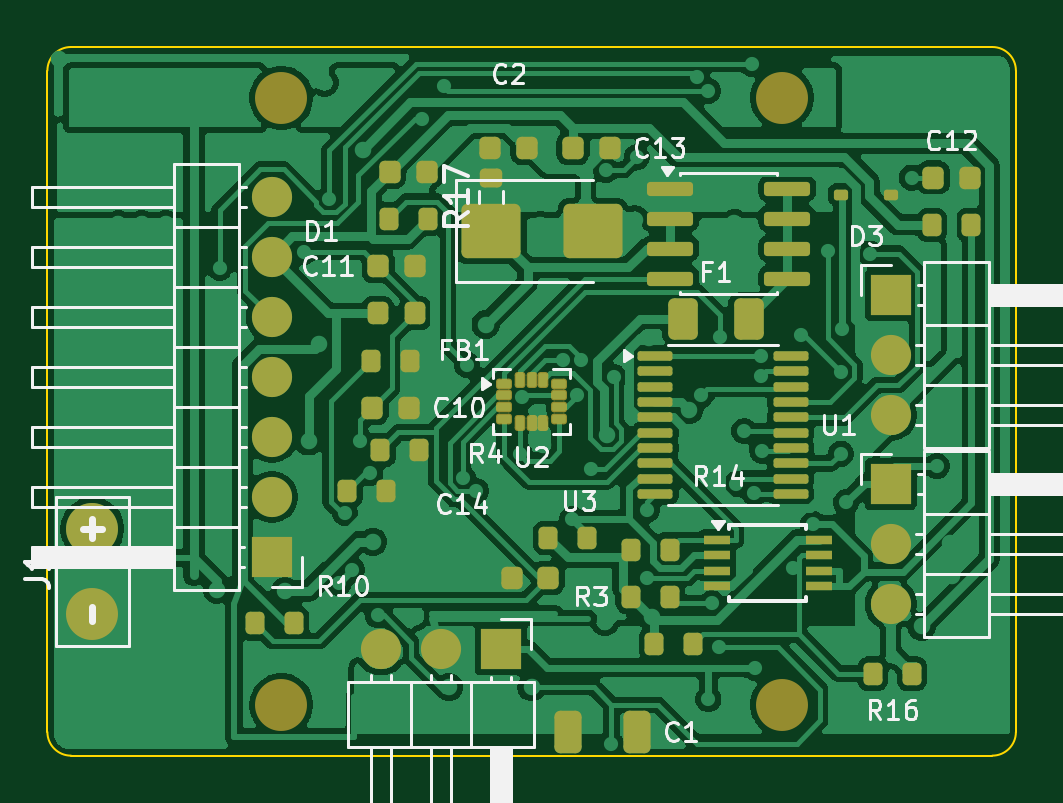
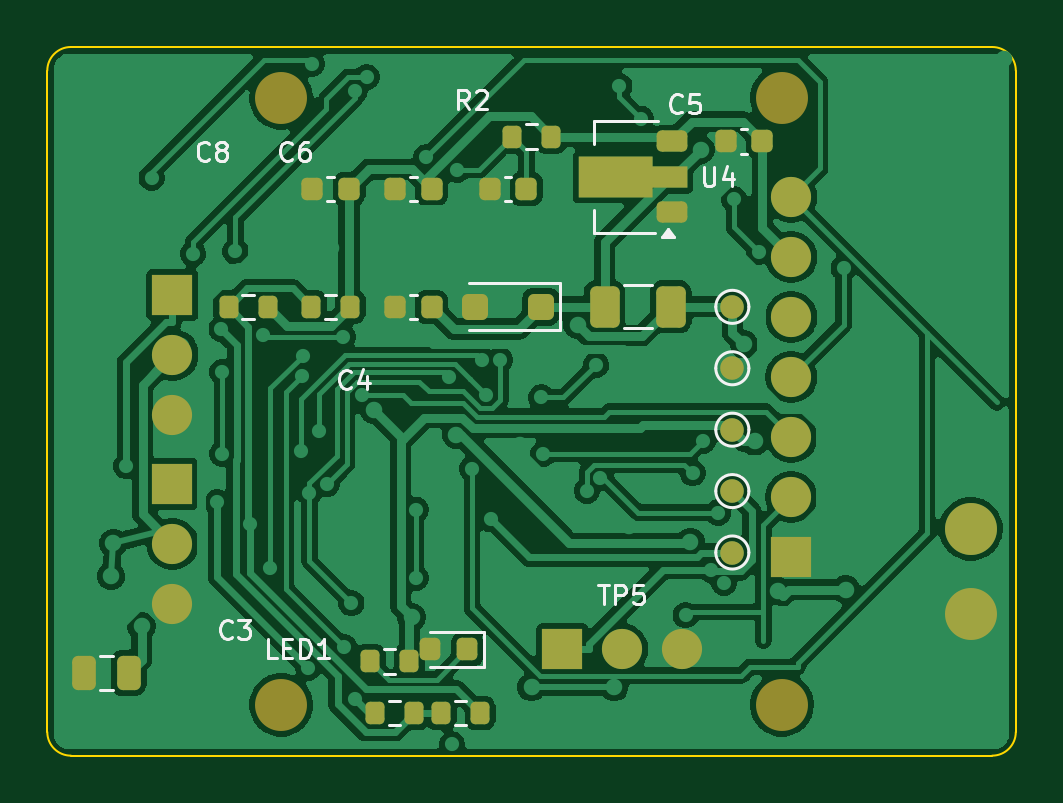
Circuit board: 9 layer files. Board 41.0 x 30.0 mm.
- bottom_copper: imu_to_ttl-B_Cu.gbl (108687 bytes)
- bottom_mask: imu_to_ttl-B_Mask.gbs (4153 bytes)
- paste: imu_to_ttl-B_Paste.gbp (3107 bytes)
- bottom_silk: imu_to_ttl-B_Silkscreen.gbo (14630 bytes)
- outline: imu_to_ttl-Edge_Cuts.gm1 (903 bytes)
- top_copper: imu_to_ttl-F_Cu.gtl (197613 bytes)
- top_mask: imu_to_ttl-F_Mask.gts (6140 bytes)
- paste: imu_to_ttl-F_Paste.gtp (5323 bytes)
- top_silk: imu_to_ttl-F_Silkscreen.gto (31550 bytes)

=== bottom_copper: imu_to_ttl-B_Cu.gbl (108687 bytes, source omitted) ===
=== bottom_mask: imu_to_ttl-B_Mask.gbs ===
%TF.GenerationSoftware,KiCad,Pcbnew,10.0.7*%
%TF.CreationDate,2026-10-15T08:52:34+08:00*%
%TF.ProjectId,imu_to_ttl,696d755f-746f-45f7-9474-6c2e6b696361,rev?*%
%TF.SameCoordinates,Original*%
%TF.FileFunction,Soldermask,Bot*%
%TF.FilePolarity,Negative*%
%FSLAX46Y46*%
G04 Gerber Fmt 4.6, Leading zero omitted, Abs format (unit mm)*
G04 Created by KiCad (PCBNEW 10.0.7) date 2026-10-15 08:52:34*
%MOMM*%
%LPD*%
G01*
G04 APERTURE LIST*
G04 Aperture macros list*
%AMRoundRect*
0 Rectangle with rounded corners*
0 $1 Rounding radius*
0 $2 $3 $4 $5 $6 $7 $8 $9 X,Y pos of 4 corners*
0 Add a 4 corners polygon primitive as box body*
4,1,4,$2,$3,$4,$5,$6,$7,$8,$9,$2,$3,0*
0 Add four circle primitives for the rounded corners*
1,1,$1+$1,$2,$3*
1,1,$1+$1,$4,$5*
1,1,$1+$1,$6,$7*
1,1,$1+$1,$8,$9*
0 Add four rect primitives between the rounded corners*
20,1,$1+$1,$2,$3,$4,$5,0*
20,1,$1+$1,$4,$5,$6,$7,0*
20,1,$1+$1,$6,$7,$8,$9,0*
20,1,$1+$1,$8,$9,$2,$3,0*%
%AMFreePoly0*
4,1,9,3.862500,-0.866500,0.737500,-0.866500,0.737500,-0.450000,-0.737500,-0.450000,-0.737500,0.450000,0.737500,0.450000,0.737500,0.866500,3.862500,0.866500,3.862500,-0.866500,3.862500,-0.866500,$1*%
G04 Aperture macros list end*
%ADD10R,1.700000X1.700000*%
%ADD11C,1.700000*%
%ADD12C,2.200000*%
%ADD13C,1.000000*%
%ADD14RoundRect,0.200000X-0.200000X-0.275000X0.200000X-0.275000X0.200000X0.275000X-0.200000X0.275000X0*%
%ADD15RoundRect,0.218750X-0.218750X-0.256250X0.218750X-0.256250X0.218750X0.256250X-0.218750X0.256250X0*%
%ADD16RoundRect,0.225000X-0.225000X-0.250000X0.225000X-0.250000X0.225000X0.250000X-0.225000X0.250000X0*%
%ADD17RoundRect,0.250000X-0.250000X-0.475000X0.250000X-0.475000X0.250000X0.475000X-0.250000X0.475000X0*%
%ADD18RoundRect,0.250000X-0.375000X-0.625000X0.375000X-0.625000X0.375000X0.625000X-0.375000X0.625000X0*%
%ADD19RoundRect,0.225000X-0.425000X-0.225000X0.425000X-0.225000X0.425000X0.225000X-0.425000X0.225000X0*%
%ADD20FreePoly0,0.000000*%
%ADD21RoundRect,0.250000X-0.300000X-0.300000X0.300000X-0.300000X0.300000X0.300000X-0.300000X0.300000X0*%
G04 APERTURE END LIST*
D10*
%TO.C,J3*%
X19200000Y-25500000D03*
D11*
X16660000Y-25500000D03*
X14120000Y-25500000D03*
%TD*%
D12*
%TO.C,B4*%
X9900000Y-27850000D03*
%TD*%
%TO.C,J1*%
X1900000Y-20400000D03*
X1900000Y-24000000D03*
%TD*%
D10*
%TO.C,J5*%
X35700000Y-10500000D03*
D11*
X35700000Y-13040000D03*
X35700000Y-15580000D03*
%TD*%
D10*
%TO.C,J2*%
X9500000Y-21590000D03*
D11*
X9500000Y-19050000D03*
X9500000Y-16510000D03*
X9500000Y-13970000D03*
X9500000Y-11430000D03*
X9500000Y-8890000D03*
X9500000Y-6350000D03*
%TD*%
D10*
%TO.C,J4*%
X35700000Y-18500000D03*
D11*
X35700000Y-21040000D03*
X35700000Y-23580000D03*
%TD*%
D12*
%TO.C,B3*%
X31100000Y-27850000D03*
%TD*%
%TO.C,B2*%
X31100000Y-2150000D03*
%TD*%
%TO.C,B1*%
X9900000Y-2150000D03*
%TD*%
D13*
%TO.C,TP1*%
X12000000Y-11000000D03*
%TD*%
D14*
%TO.C,R2*%
X19675000Y-3800000D03*
X21325000Y-3800000D03*
%TD*%
D15*
%TO.C,LED1*%
X23212500Y-25500000D03*
X24787500Y-25500000D03*
%TD*%
D16*
%TO.C,C4*%
X24725000Y-11000000D03*
X26275000Y-11000000D03*
%TD*%
%TO.C,C8*%
X28225000Y-6000000D03*
X29775000Y-6000000D03*
%TD*%
D17*
%TO.C,C3*%
X37550000Y-26500000D03*
X39450000Y-26500000D03*
%TD*%
D13*
%TO.C,TP4*%
X12000000Y-18800000D03*
%TD*%
D14*
%TO.C,R1*%
X25675000Y-26000000D03*
X27325000Y-26000000D03*
%TD*%
D13*
%TO.C,TP5*%
X12000000Y-21400000D03*
%TD*%
D16*
%TO.C,C5*%
X10725000Y-4000000D03*
X12275000Y-4000000D03*
%TD*%
%TO.C,C6*%
X24725000Y-6000000D03*
X26275000Y-6000000D03*
%TD*%
D14*
%TO.C,TH1*%
X25475000Y-28200000D03*
X27125000Y-28200000D03*
%TD*%
D16*
%TO.C,C9*%
X20725000Y-6000000D03*
X22275000Y-6000000D03*
%TD*%
D14*
%TO.C,R11*%
X28175000Y-11000000D03*
X29825000Y-11000000D03*
%TD*%
D13*
%TO.C,TP2*%
X12000000Y-13600000D03*
%TD*%
D14*
%TO.C,R13*%
X22675000Y-28200000D03*
X24325000Y-28200000D03*
%TD*%
D18*
%TO.C,F2*%
X14600000Y-11000000D03*
X17400000Y-11000000D03*
%TD*%
D13*
%TO.C,TP3*%
X12000000Y-16200000D03*
%TD*%
D19*
%TO.C,U4*%
X14550000Y-7000000D03*
D20*
X14637500Y-5500000D03*
D19*
X14550000Y-4000000D03*
%TD*%
D21*
%TO.C,D2*%
X20100000Y-11000000D03*
X22900000Y-11000000D03*
%TD*%
D14*
%TO.C,R12*%
X31675000Y-11000000D03*
X33325000Y-11000000D03*
%TD*%
M02*

=== paste: imu_to_ttl-B_Paste.gbp (3107 bytes, source withheld) ===
=== bottom_silk: imu_to_ttl-B_Silkscreen.gbo (14630 bytes, source omitted) ===
=== outline: imu_to_ttl-Edge_Cuts.gm1 ===
%TF.GenerationSoftware,KiCad,Pcbnew,10.0.7*%
%TF.CreationDate,2026-10-15T08:52:34+08:00*%
%TF.ProjectId,imu_to_ttl,696d755f-746f-45f7-9474-6c2e6b696361,rev?*%
%TF.SameCoordinates,Original*%
%TF.FileFunction,Profile,NP*%
%FSLAX46Y46*%
G04 Gerber Fmt 4.6, Leading zero omitted, Abs format (unit mm)*
G04 Created by KiCad (PCBNEW 10.0.7) date 2026-10-15 08:52:34*
%MOMM*%
%LPD*%
G01*
G04 APERTURE LIST*
%TA.AperFunction,Profile*%
%ADD10C,0.100000*%
%TD*%
G04 APERTURE END LIST*
D10*
X0Y-1000000D02*
G75*
G02*
X1000000Y0I1000000J0D01*
G01*
X0Y-29000000D02*
X0Y-1000000D01*
X1000000Y0D02*
X40000000Y0D01*
X1000000Y-30000000D02*
G75*
G02*
X0Y-29000000I0J1000000D01*
G01*
X40000000Y0D02*
G75*
G02*
X41000000Y-1000000I0J-1000000D01*
G01*
X40000000Y-30000000D02*
X1000000Y-30000000D01*
X41000000Y-1000000D02*
X41000000Y-29000000D01*
X41000000Y-29000000D02*
G75*
G02*
X40000000Y-30000000I-1000000J0D01*
G01*
M02*

=== top_copper: imu_to_ttl-F_Cu.gtl (197613 bytes, source omitted) ===
=== top_mask: imu_to_ttl-F_Mask.gts (6140 bytes, source omitted) ===
=== paste: imu_to_ttl-F_Paste.gtp ===
%TF.GenerationSoftware,KiCad,Pcbnew,10.0.7*%
%TF.CreationDate,2026-10-15T08:52:34+08:00*%
%TF.ProjectId,imu_to_ttl,696d755f-746f-45f7-9474-6c2e6b696361,rev?*%
%TF.SameCoordinates,Original*%
%TF.FileFunction,Paste,Top*%
%TF.FilePolarity,Positive*%
%FSLAX46Y46*%
G04 Gerber Fmt 4.6, Leading zero omitted, Abs format (unit mm)*
G04 Created by KiCad (PCBNEW 10.0.7) date 2026-10-15 08:52:34*
%MOMM*%
%LPD*%
G01*
G04 APERTURE LIST*
G04 Aperture macros list*
%AMRoundRect*
0 Rectangle with rounded corners*
0 $1 Rounding radius*
0 $2 $3 $4 $5 $6 $7 $8 $9 X,Y pos of 4 corners*
0 Add a 4 corners polygon primitive as box body*
4,1,4,$2,$3,$4,$5,$6,$7,$8,$9,$2,$3,0*
0 Add four circle primitives for the rounded corners*
1,1,$1+$1,$2,$3*
1,1,$1+$1,$4,$5*
1,1,$1+$1,$6,$7*
1,1,$1+$1,$8,$9*
0 Add four rect primitives between the rounded corners*
20,1,$1+$1,$2,$3,$4,$5,0*
20,1,$1+$1,$4,$5,$6,$7,0*
20,1,$1+$1,$6,$7,$8,$9,0*
20,1,$1+$1,$8,$9,$2,$3,0*%
G04 Aperture macros list end*
%ADD10RoundRect,0.200000X0.275000X-0.200000X0.275000X0.200000X-0.275000X0.200000X-0.275000X-0.200000X0*%
%ADD11RoundRect,0.200000X-0.200000X-0.275000X0.200000X-0.275000X0.200000X0.275000X-0.200000X0.275000X0*%
%ADD12RoundRect,0.112500X-0.187500X-0.112500X0.187500X-0.112500X0.187500X0.112500X-0.187500X0.112500X0*%
%ADD13RoundRect,0.218750X-0.218750X-0.256250X0.218750X-0.256250X0.218750X0.256250X-0.218750X0.256250X0*%
%ADD14RoundRect,0.250000X-0.325000X-0.650000X0.325000X-0.650000X0.325000X0.650000X-0.325000X0.650000X0*%
%ADD15RoundRect,0.225000X-0.225000X-0.250000X0.225000X-0.250000X0.225000X0.250000X-0.225000X0.250000X0*%
%ADD16RoundRect,0.250000X-1.000000X-0.900000X1.000000X-0.900000X1.000000X0.900000X-1.000000X0.900000X0*%
%ADD17R,1.100000X0.400000*%
%ADD18RoundRect,0.225000X0.225000X0.250000X-0.225000X0.250000X-0.225000X-0.250000X0.225000X-0.250000X0*%
%ADD19RoundRect,0.250000X-0.375000X-0.625000X0.375000X-0.625000X0.375000X0.625000X-0.375000X0.625000X0*%
%ADD20RoundRect,0.100000X-0.637500X-0.100000X0.637500X-0.100000X0.637500X0.100000X-0.637500X0.100000X0*%
%ADD21RoundRect,0.150000X-0.825000X-0.150000X0.825000X-0.150000X0.825000X0.150000X-0.825000X0.150000X0*%
%ADD22RoundRect,0.064000X-0.186000X-0.096000X0.186000X-0.096000X0.186000X0.096000X-0.186000X0.096000X0*%
%ADD23RoundRect,0.064000X-0.096000X-0.186000X0.096000X-0.186000X0.096000X0.186000X-0.096000X0.186000X0*%
G04 APERTURE END LIST*
D10*
%TO.C,R17*%
X18780000Y-7175000D03*
X18780000Y-5525000D03*
%TD*%
D11*
%TO.C,R4*%
X12700000Y-18775000D03*
X14350000Y-18775000D03*
%TD*%
%TO.C,R8*%
X37450000Y-7525000D03*
X39100000Y-7525000D03*
%TD*%
%TO.C,R10*%
X8795000Y-24400000D03*
X10445000Y-24400000D03*
%TD*%
%TO.C,R7*%
X21200000Y-20775000D03*
X22850000Y-20775000D03*
%TD*%
D12*
%TO.C,D3*%
X33595000Y-6245000D03*
X35695000Y-6245000D03*
%TD*%
D13*
%TO.C,FB1*%
X13987500Y-11275000D03*
X15562500Y-11275000D03*
%TD*%
D11*
%TO.C,R15*%
X25700000Y-25275000D03*
X27350000Y-25275000D03*
%TD*%
D14*
%TO.C,C1*%
X22025000Y-29000000D03*
X24975000Y-29000000D03*
%TD*%
D15*
%TO.C,C13*%
X22250000Y-4275000D03*
X23800000Y-4275000D03*
%TD*%
D11*
%TO.C,R9*%
X14100000Y-17075000D03*
X15750000Y-17075000D03*
%TD*%
D16*
%TO.C,D1*%
X18795000Y-7795000D03*
X23095000Y-7795000D03*
%TD*%
D15*
%TO.C,C11*%
X14000000Y-9275000D03*
X15550000Y-9275000D03*
%TD*%
D11*
%TO.C,R6*%
X14450000Y-7275000D03*
X16100000Y-7275000D03*
%TD*%
%TO.C,R16*%
X34950000Y-26525000D03*
X36600000Y-26525000D03*
%TD*%
D17*
%TO.C,U3*%
X28345000Y-20870000D03*
X28345000Y-21520000D03*
X28345000Y-22170000D03*
X28345000Y-22820000D03*
X32645000Y-22820000D03*
X32645000Y-22170000D03*
X32645000Y-21520000D03*
X32645000Y-20870000D03*
%TD*%
D15*
%TO.C,C10*%
X13750000Y-15275000D03*
X15300000Y-15275000D03*
%TD*%
%TO.C,C2*%
X18750000Y-4275000D03*
X20300000Y-4275000D03*
%TD*%
D18*
%TO.C,C14*%
X21200000Y-22475000D03*
X19650000Y-22475000D03*
%TD*%
D19*
%TO.C,F1*%
X26900000Y-11500000D03*
X29700000Y-11500000D03*
%TD*%
D11*
%TO.C,R3*%
X24700000Y-23275000D03*
X26350000Y-23275000D03*
%TD*%
D20*
%TO.C,U1*%
X25737500Y-13075000D03*
X25737500Y-13725000D03*
X25737500Y-14375000D03*
X25737500Y-15025000D03*
X25737500Y-15675000D03*
X25737500Y-16325000D03*
X25737500Y-16975000D03*
X25737500Y-17625000D03*
X25737500Y-18275000D03*
X25737500Y-18925000D03*
X31462500Y-18925000D03*
X31462500Y-18275000D03*
X31462500Y-17625000D03*
X31462500Y-16975000D03*
X31462500Y-16325000D03*
X31462500Y-15675000D03*
X31462500Y-15025000D03*
X31462500Y-14375000D03*
X31462500Y-13725000D03*
X31462500Y-13075000D03*
%TD*%
D11*
%TO.C,R5*%
X13700000Y-13275000D03*
X15350000Y-13275000D03*
%TD*%
D21*
%TO.C,Q1*%
X26365000Y-5995000D03*
X26365000Y-7265000D03*
X26365000Y-8535000D03*
X26365000Y-9805000D03*
X31315000Y-9805000D03*
X31315000Y-8535000D03*
X31315000Y-7265000D03*
X31315000Y-5995000D03*
%TD*%
D11*
%TO.C,R14*%
X24700000Y-21275000D03*
X26350000Y-21275000D03*
%TD*%
D15*
%TO.C,C12*%
X37500000Y-5525000D03*
X39050000Y-5525000D03*
%TD*%
%TO.C,C7*%
X14500000Y-5275000D03*
X16050000Y-5275000D03*
%TD*%
D22*
%TO.C,U2*%
X19337500Y-14250000D03*
X19337500Y-14750000D03*
X19337500Y-15250000D03*
X19337500Y-15750000D03*
D23*
X20000000Y-14087500D03*
X20000000Y-15912500D03*
X20500000Y-14087500D03*
X20500000Y-15912500D03*
X21000000Y-14087500D03*
X21000000Y-15912500D03*
D22*
X21662500Y-14250000D03*
X21662500Y-14750000D03*
X21662500Y-15250000D03*
X21662500Y-15750000D03*
%TD*%
M02*

=== top_silk: imu_to_ttl-F_Silkscreen.gto (31550 bytes, source omitted) ===
